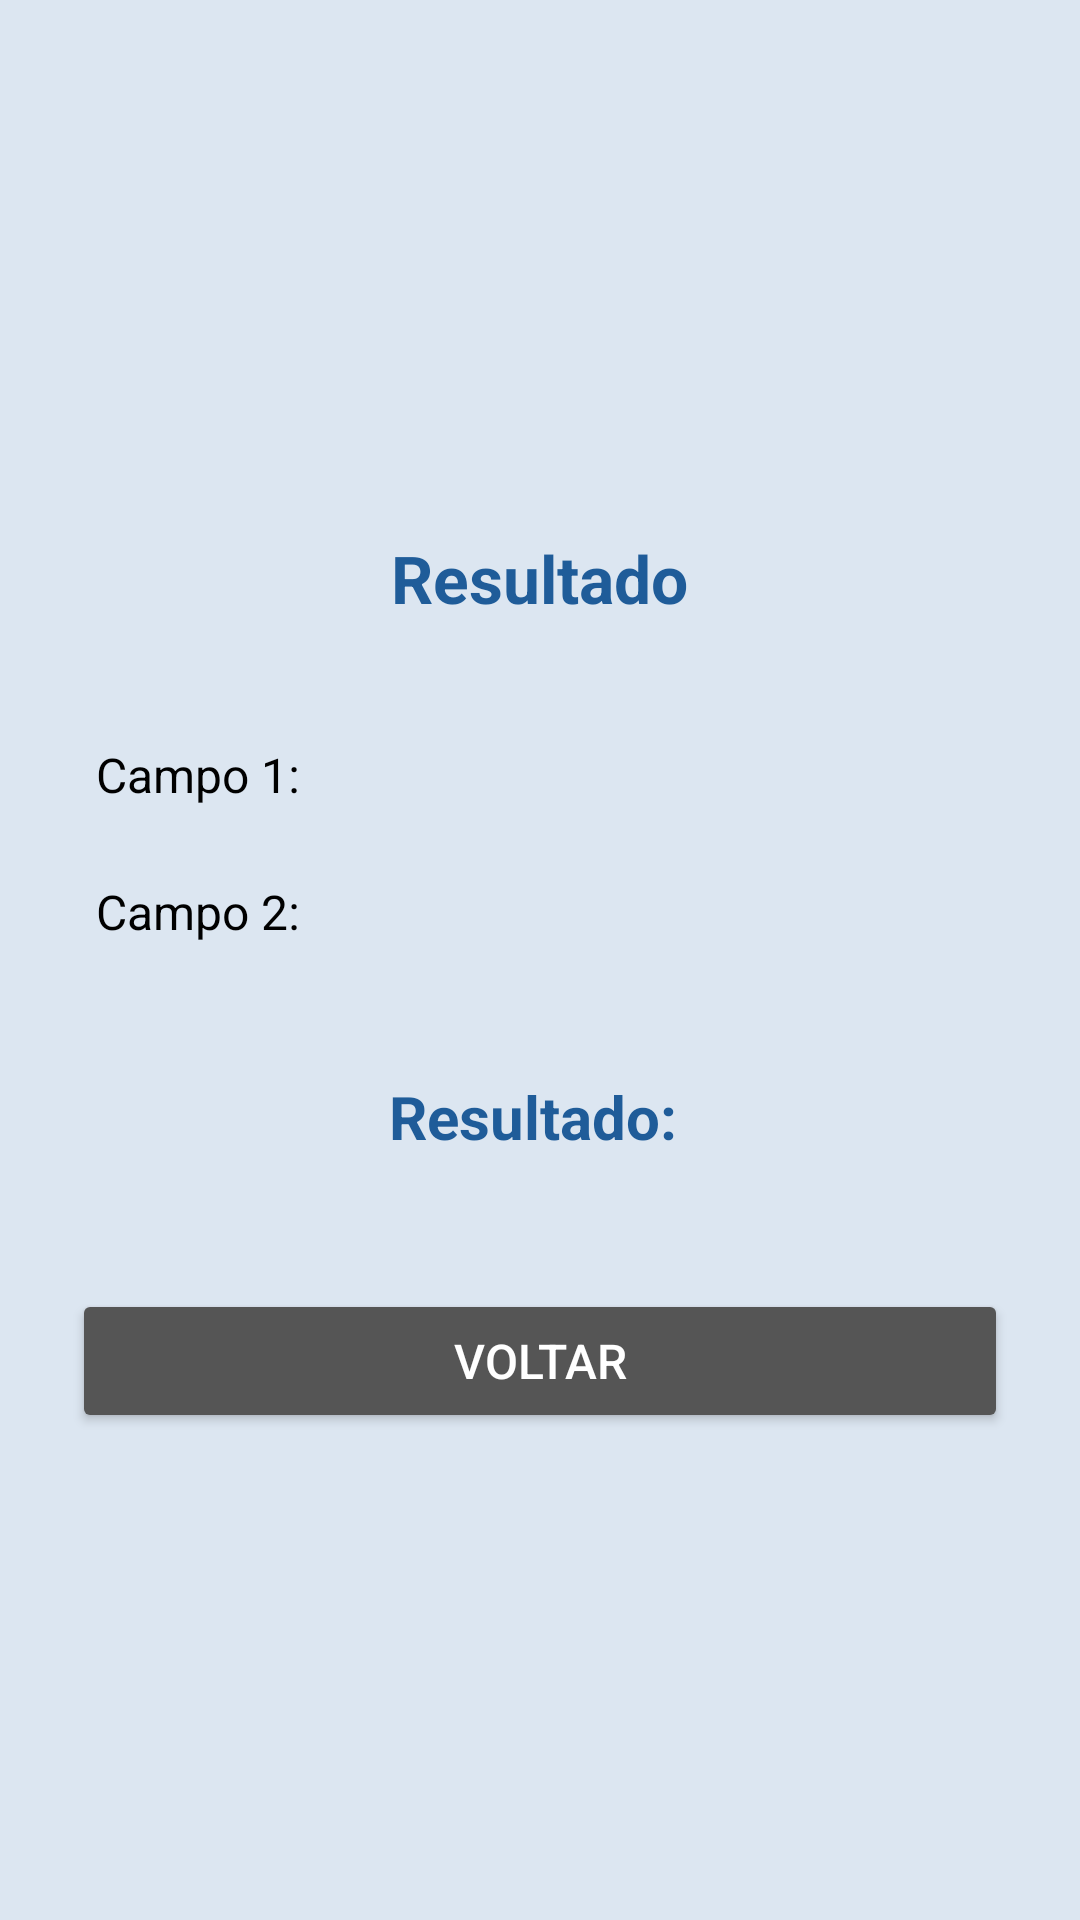

This screen was rendered from an Android layout file. Write that file and the resources it references.
<!-- AndroidManifest.xml: application theme Theme.AplicativoBase -->
<!-- res/layout/activity_resultado.xml -->
<?xml version="1.0" encoding="utf-8"?>
<LinearLayout
    xmlns:android="http://schemas.android.com/apk/res/android"
    android:layout_width="match_parent"
    android:layout_height="match_parent"
    android:orientation="vertical"
    android:padding="24dp"
    android:gravity="center"
    android:background="@color/secondaryColor">

    
    
    <TextView
        android:id="@+id/txtTituloResultado"
        android:layout_width="wrap_content"
        android:layout_height="wrap_content"
        android:text="Resultado"
        android:textSize="22sp"
        android:textStyle="bold"
        android:textColor="@color/primaryColor"
        android:layout_marginBottom="32dp"
        android:layout_marginTop="16dp" />

    
    <TextView
        android:id="@+id/txtCampo1"
        android:layout_width="match_parent"
        android:layout_height="wrap_content"
        android:text="Campo 1: "
        android:textSize="16sp"
        android:textColor="@color/black"
        android:padding="8dp"
        android:layout_marginBottom="8dp" />

    
    <TextView
        android:id="@+id/txtCampo2"
        android:layout_width="match_parent"
        android:layout_height="wrap_content"
        android:text="Campo 2: "
        android:textSize="16sp"
        android:textColor="@color/black"
        android:padding="8dp"
        android:layout_marginBottom="8dp" />

    
    <TextView
        android:id="@+id/txtResultado"
        android:layout_width="match_parent"
        android:layout_height="wrap_content"
        android:text="Resultado: "
        android:textSize="20sp"
        android:textStyle="bold"
        android:textColor="@color/primaryColor"
        android:padding="12dp"
        android:gravity="center"
        android:background="@color/secondaryColor"
        android:layout_marginTop="16dp"
        android:layout_marginBottom="32dp" />

    
    <Button
        android:id="@+id/btnVoltar"
        android:layout_width="match_parent"
        android:layout_height="wrap_content"
        android:text="Voltar"
        android:backgroundTint="#555555"
        android:textColor="@color/white"
        android:textSize="16sp" />

</LinearLayout>
<!-- resources referenced by this layout -->
<resources>
  <color name="black">#FF000000</color>
  <color name="primaryColor">#1F5C99</color>
  <color name="secondaryColor">#DCE6F1</color>
  <color name="white">#FFFFFFFF</color>
  <style name="Theme.AplicativoBase" parent="Base.Theme.AplicativoBase" />
  <style name="Base.Theme.AplicativoBase" parent="Theme.Material3.DayNight.NoActionBar">
          <item name="colorPrimary">#1F5C99</item>
          <item name="colorSecondaryVariant">#1F5C99</item>
      </style>
</resources>
